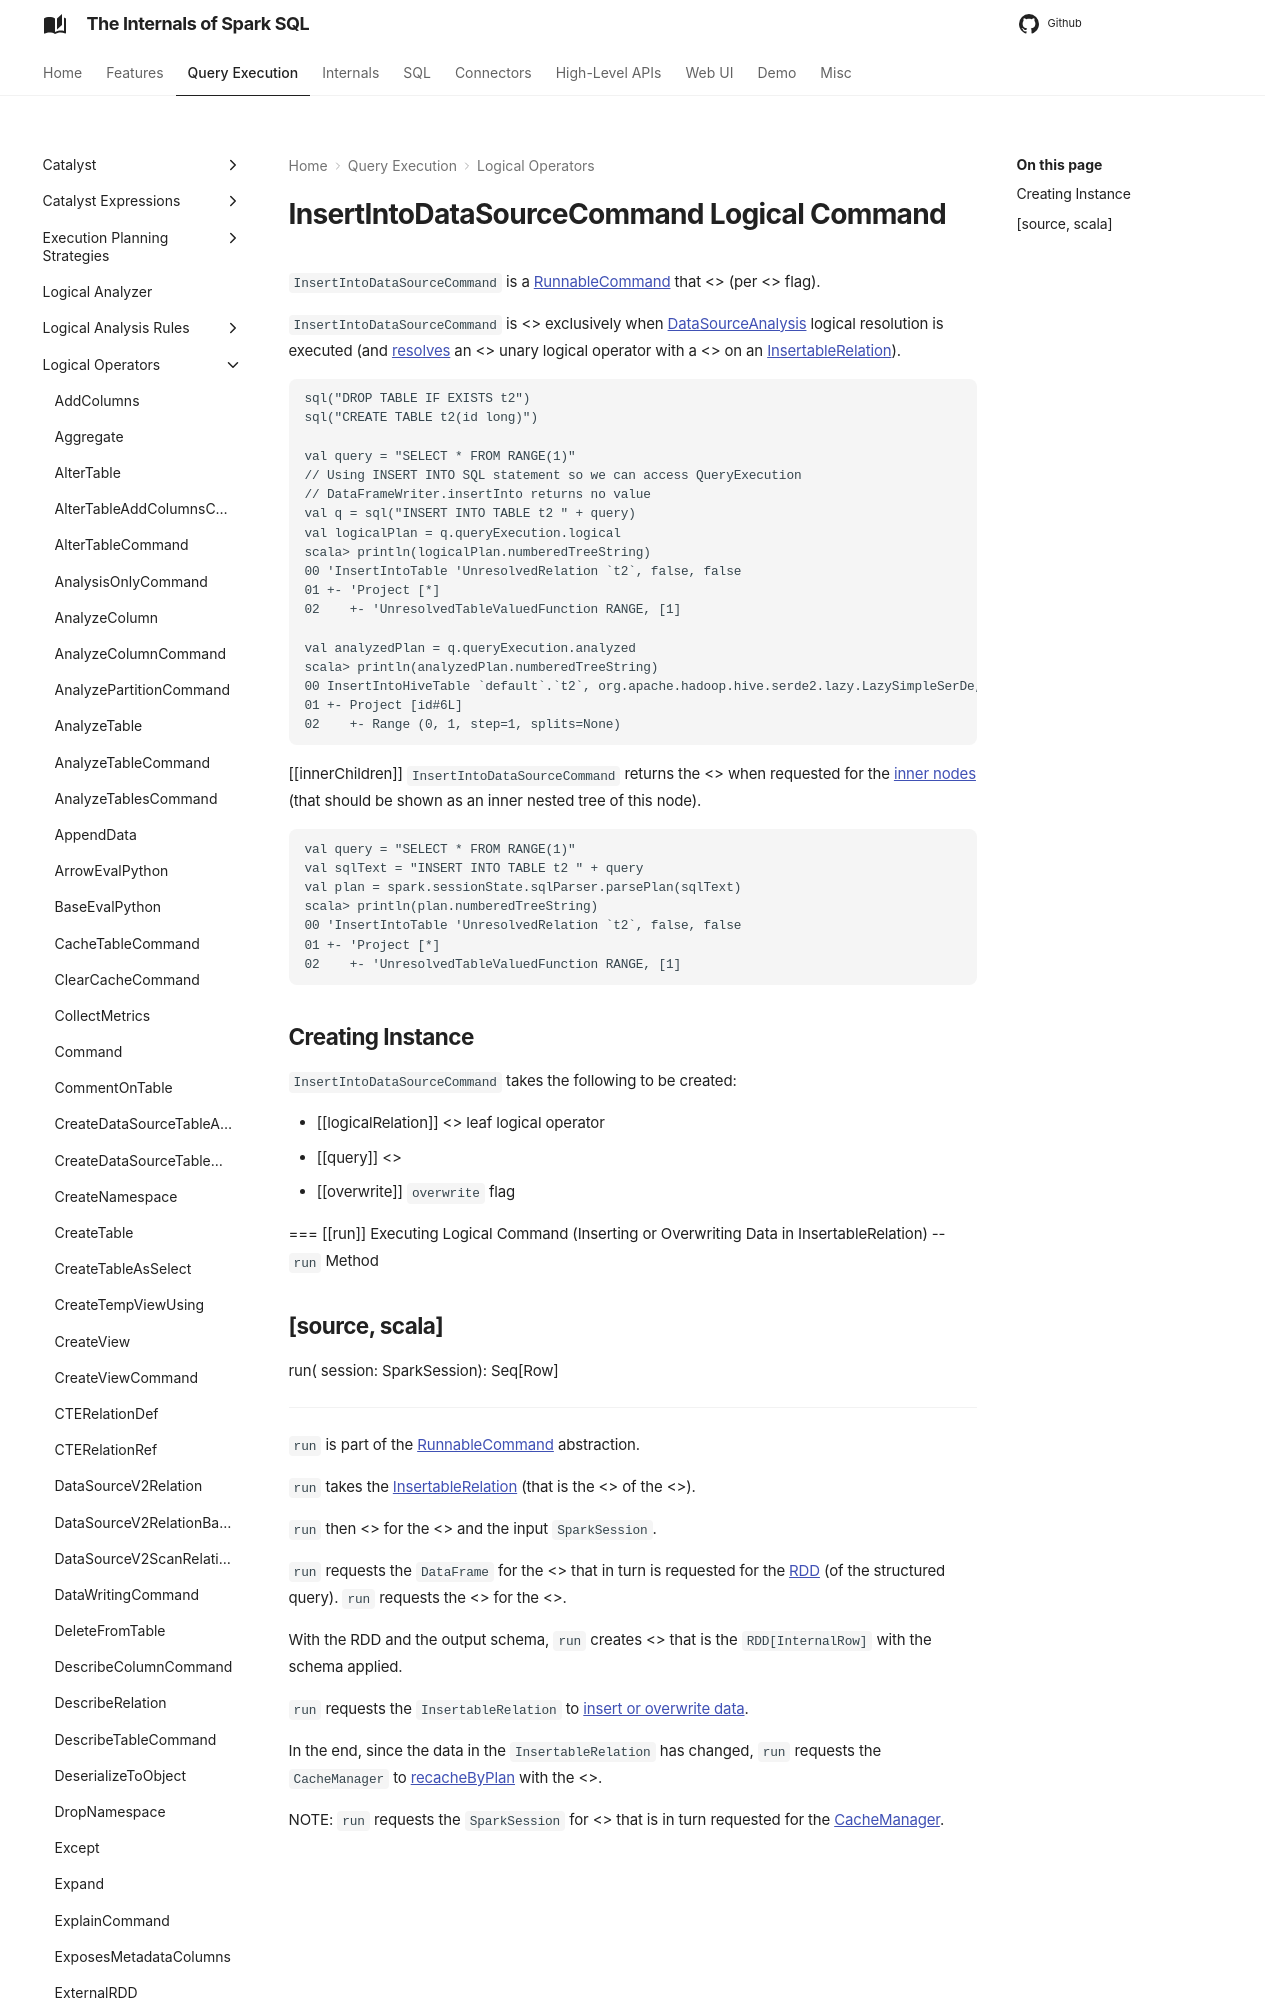

repository: japila-books/spark-sql-internals · page: logical-operators/InsertIntoDataSourceCommand/index.html · generator: mkdocs

---
title: InsertIntoDataSourceCommand
---

# InsertIntoDataSourceCommand Logical Command

`InsertIntoDataSourceCommand` is a [RunnableCommand](RunnableCommand.md) that <<run, inserts or overwrites data in an InsertableRelation>> (per <<overwrite, overwrite>> flag).

`InsertIntoDataSourceCommand` is <<creating-instance, created>> exclusively when [DataSourceAnalysis](../logical-analysis-rules/DataSourceAnalysis.md) logical resolution is executed (and [resolves](../logical-analysis-rules/DataSourceAnalysis.md#InsertIntoTable-InsertableRelation) an <<InsertIntoTable.md#, InsertIntoTable>> unary logical operator with a <<LogicalRelation.md#, LogicalRelation>> on an [InsertableRelation](../InsertableRelation.md)).

```text
sql("DROP TABLE IF EXISTS t2")
sql("CREATE TABLE t2(id long)")

val query = "SELECT * FROM RANGE(1)"
// Using INSERT INTO SQL statement so we can access QueryExecution
// DataFrameWriter.insertInto returns no value
val q = sql("INSERT INTO TABLE t2 " + query)
val logicalPlan = q.queryExecution.logical
scala> println(logicalPlan.numberedTreeString)
00 'InsertIntoTable 'UnresolvedRelation `t2`, false, false
01 +- 'Project [*]
02    +- 'UnresolvedTableValuedFunction RANGE, [1]
